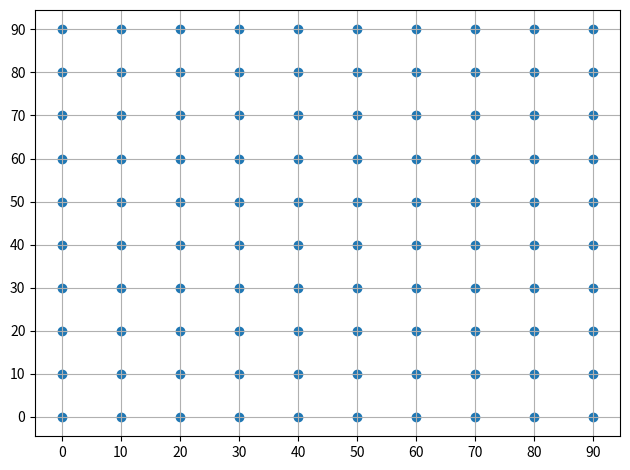

Write Python code to recreate this figure.
# -*- coding: utf-8 -*-
"""
Spyder Editor

This is a temporary script file.
"""
import numpy as np
import random
import matplotlib.pyplot as plt
 

class Map:
    def __init__(self, input_size, step):
        self.input_size = input_size
        self.step = step
        self.points_x = []
        self.points_y = []
        
        for x in range (0, self.input_size[0], self.step): 
            for y in range(0, self.input_size[0], self.step):
                self.points_x.append(x)
                self.points_y.append(y)    
#        self.points_x = np.empty(0)
#        self.points_y = np.empty(0)
#        for x in range(0, self.input_size[0], self.step):
#            self.points_x = np.append(self.points_x, x) 
#            for y in range(0, self.input_size[0], self.step):
#                self.points_y = np.append(self.points_y, y)                     
        
    def draw(self):
        fig, ax = plt.subplots()
        ax.scatter(self.points_x, self.points_y)
        major_ticks = np.arange(0, self.input_size[0], self.step)
        ax.set_xticks(major_ticks)
        ax.set_yticks(major_ticks)
        ax.grid(which='both')
        ax.grid(True)
        fig.tight_layout()
        
        plt.show()
        
if __name__ == '__main__':
    city = Map((100,100), 10)
    city.draw()